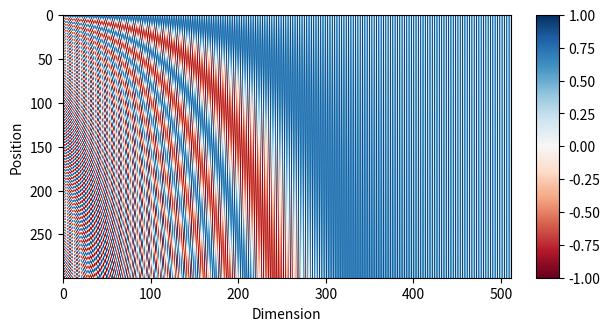

Write the Python code that produced this figure. (Note: this script raises an exception after producing the figure.)
from matplotlib import pyplot as plt
from mpl_toolkits.axes_grid1 import make_axes_locatable
from numpy import arange, cos, sin, zeros
from pathlib import Path

root = Path("./assets/python/")


A = 10 ** 4
d = 512
max_len = 300

x = arange(0, d, 2)
div_term = A ** (x / d)
pos = arange(0, max_len).reshape(-1, 1)
pe = zeros((max_len, d))
pe[:, 0::2] = sin(pos / div_term)
pe[:, 1::2] = cos(pos / div_term)

fig, ax = plt.subplots()
im = ax.imshow(pe, cmap="RdBu")
ax.set_xlabel("Dimension")
ax.set_ylabel("Position")

# colorbar height
divider = make_axes_locatable(ax)
cax = divider.append_axes("right", size="5%", pad=0.25)
fig.colorbar(im, cax, ax=ax)
plt.savefig(root / "positional_embedding.pdf", bbox_inches="tight")
